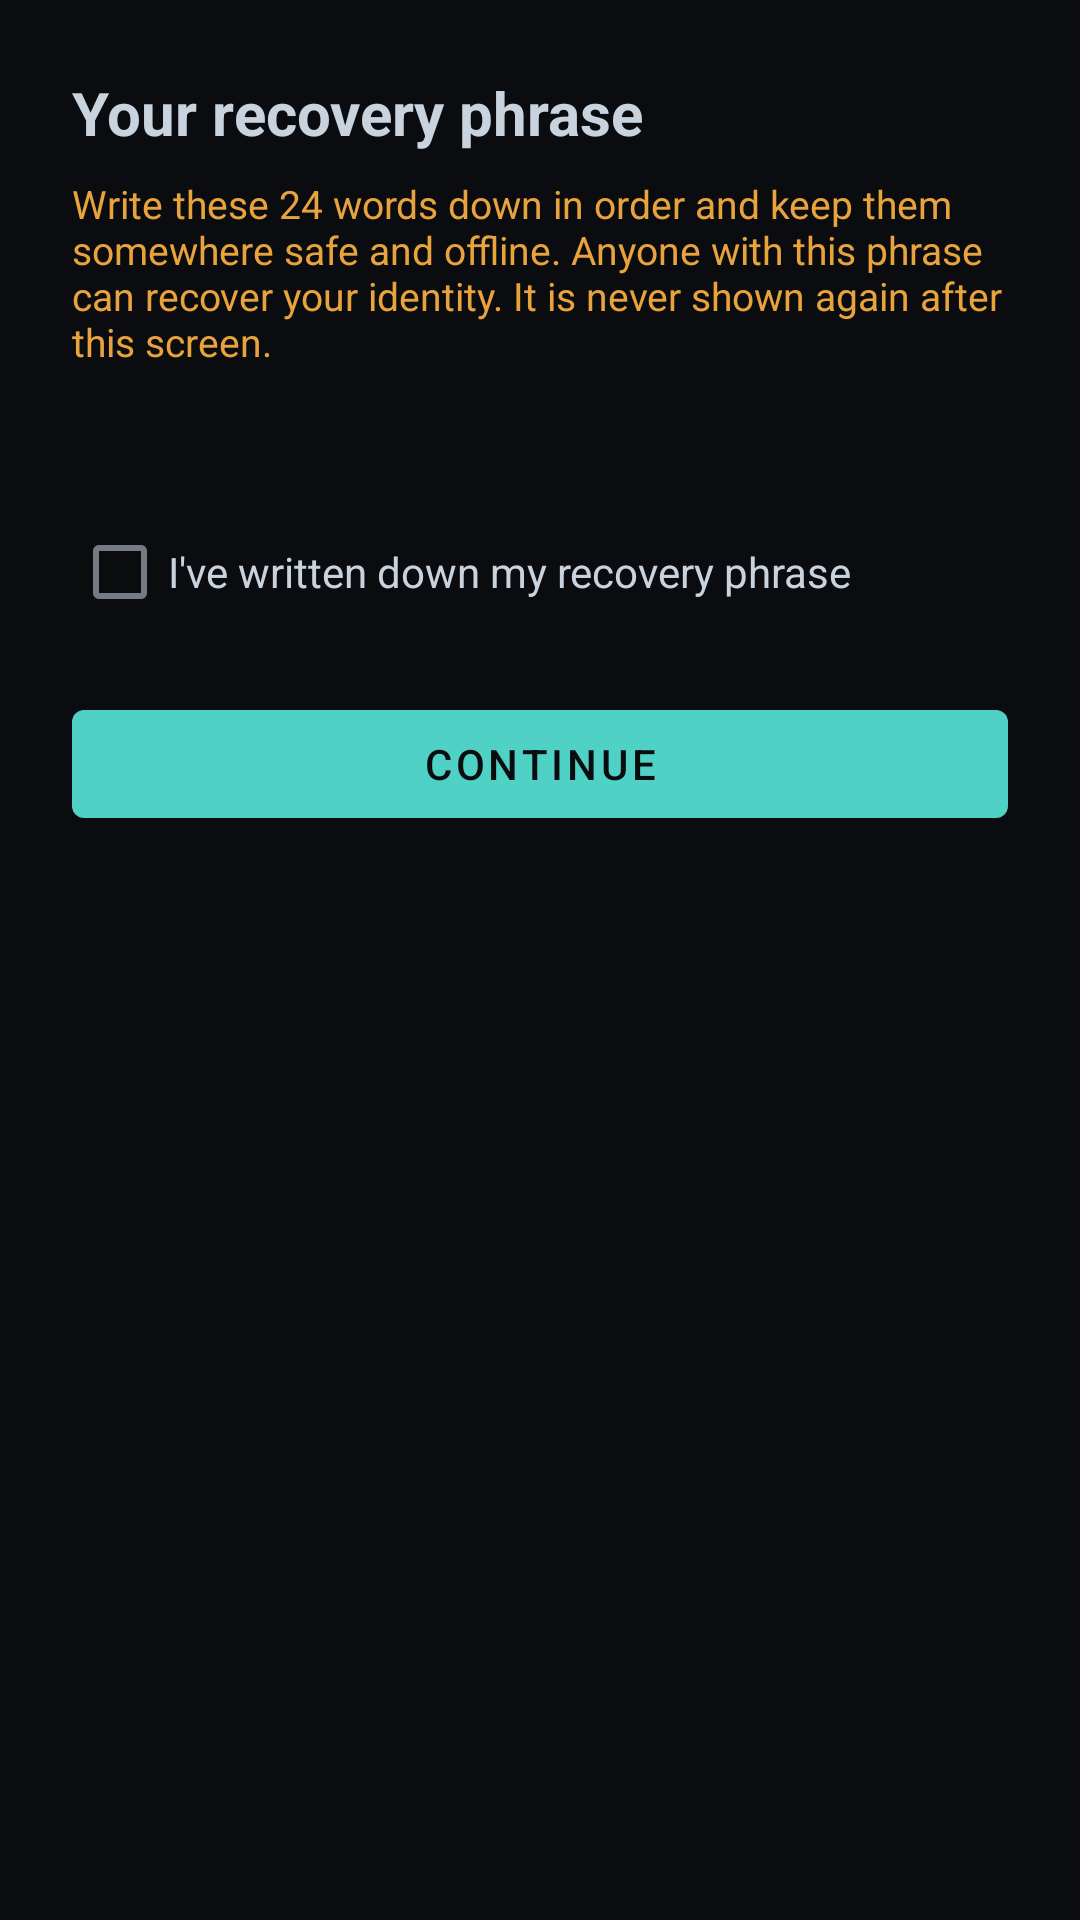

This screen was rendered from an Android layout file. Write that file and the resources it references.
<!-- AndroidManifest.xml: application theme Theme.MuleChat -->
<!-- res/layout/activity_recovery_phrase.xml -->
<?xml version="1.0" encoding="utf-8"?>
<ScrollView xmlns:android="http://schemas.android.com/apk/res/android"
    android:layout_width="match_parent"
    android:layout_height="match_parent"
    android:background="@color/ink">

    <LinearLayout
        android:layout_width="match_parent"
        android:layout_height="wrap_content"
        android:orientation="vertical"
        android:padding="24dp">

        <TextView
            android:layout_width="match_parent"
            android:layout_height="wrap_content"
            android:text="@string/recovery_title"
            android:textColor="@color/text"
            android:textSize="20sp"
            android:textStyle="bold"/>

        <TextView
            android:layout_width="match_parent"
            android:layout_height="wrap_content"
            android:layout_marginTop="8dp"
            android:layout_marginBottom="20dp"
            android:text="@string/recovery_warning"
            android:textColor="@color/warn"
            android:textSize="13sp"/>

        <GridLayout
            android:id="@+id/grid_words"
            android:layout_width="match_parent"
            android:layout_height="wrap_content"
            android:columnCount="2"
            android:layout_marginBottom="24dp"/>

        <com.google.android.material.checkbox.MaterialCheckBox
            android:id="@+id/checkbox_confirm_saved"
            android:layout_width="match_parent"
            android:layout_height="wrap_content"
            android:layout_marginBottom="16dp"
            android:textColor="@color/text"
            android:text="@string/recovery_confirm_checkbox"/>

        <com.google.android.material.button.MaterialButton
            style="@style/PrimaryButton"
            android:id="@+id/btn_continue"
            android:layout_width="match_parent"
            android:layout_height="wrap_content"
            android:enabled="false"
            android:text="@string/recovery_continue"/>

    </LinearLayout>
</ScrollView>
<!-- resources referenced by this layout -->
<resources>
  <color name="ink">#0A0C10</color>
  <color name="text">#C9D3DE</color>
  <color name="warn">#E8A33D</color>
  <string name="recovery_confirm_checkbox">I\'ve written down my recovery phrase</string>
  <string name="recovery_continue">Continue</string>
  <string name="recovery_title">Your recovery phrase</string>
  <string name="recovery_warning">Write these 24 words down in order and keep them somewhere safe and offline. Anyone with this phrase can recover your identity. It is never shown again after this screen.</string>
  <style name="PrimaryButton" parent="Widget.MaterialComponents.Button">
          <item name="backgroundTint">@color/signal</item>
          <item name="android:textColor">@color/ink</item>
      </style>
  <style name="Theme.MuleChat" parent="Theme.MaterialComponents.NoActionBar">
          <item name="colorPrimary">@color/signal</item>
          <item name="colorPrimaryDark">@color/ink</item>
          <item name="colorAccent">@color/signal</item>
          <item name="colorSurface">@color/surface</item>
          <item name="colorOnSurface">@color/text</item>
          <item name="android:windowBackground">@color/ink</item>
          <item name="android:textColorPrimary">@color/text</item>
          <item name="android:textColorSecondary">@color/textDim</item>
          <item name="android:navigationBarColor">@color/ink</item>
          <item name="android:statusBarColor">@color/ink</item>
      </style>
  <color name="signal">#4FD1C5</color>
  <color name="surface">#12151C</color>
  <color name="textDim">#6B7684</color>
</resources>
